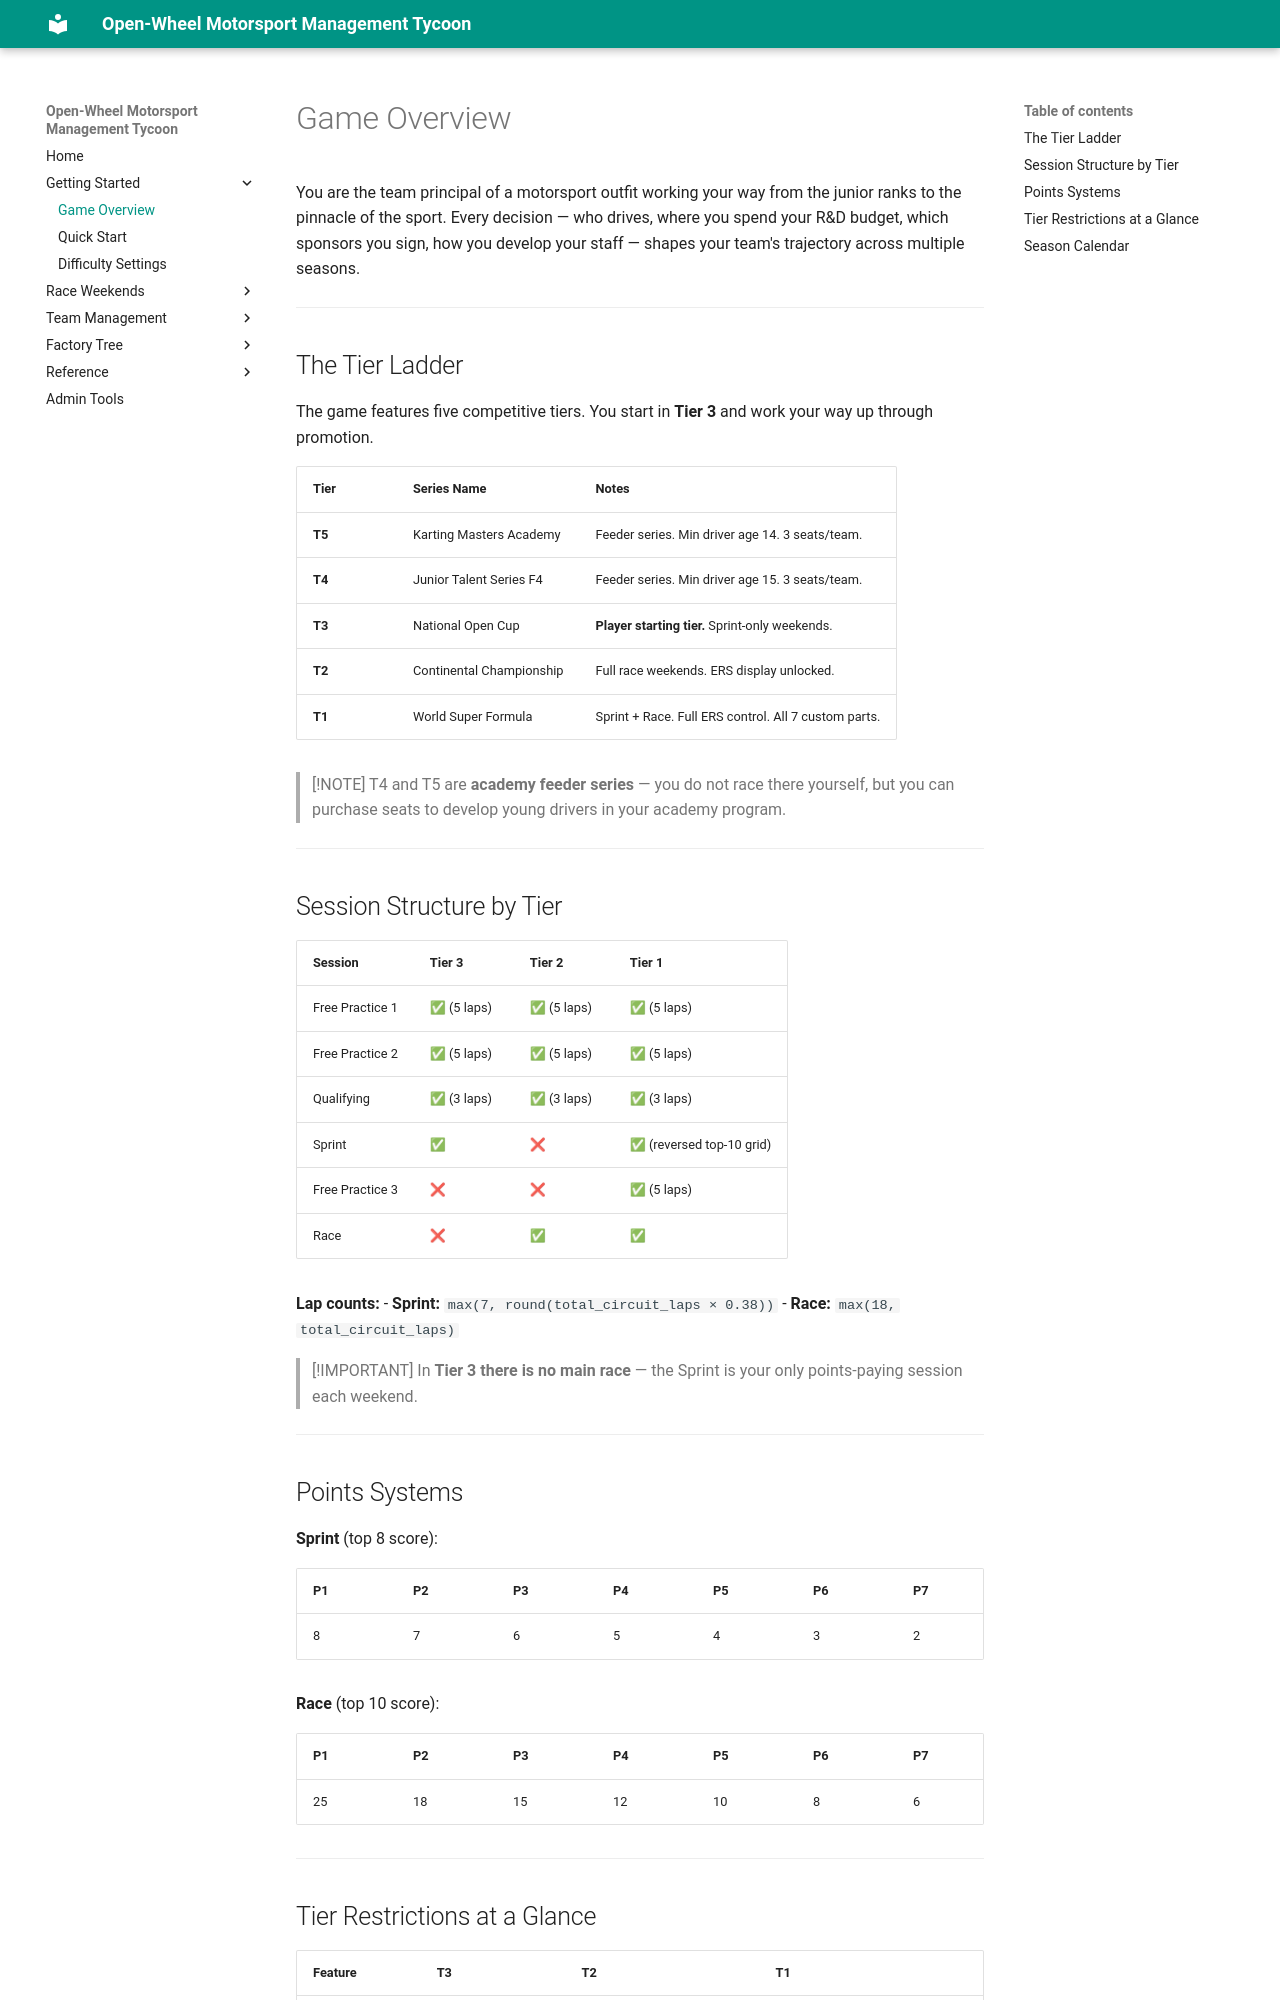

repository: LaurentAerens/race-game · page: mechanics/overview/index.html · generator: mkdocs

# Game Overview

You are the team principal of a motorsport outfit working your way from the junior ranks to the pinnacle of the sport. Every decision — who drives, where you spend your R&D budget, which sponsors you sign, how you develop your staff — shapes your team's trajectory across multiple seasons.

---

## The Tier Ladder

The game features five competitive tiers. You start in **Tier 3** and work your way up through promotion.

| Tier | Series Name | Notes |
|------|-------------|-------|
| **T5** | Karting Masters Academy | Feeder series. Min driver age 14. 3 seats/team. |
| **T4** | Junior Talent Series F4 | Feeder series. Min driver age 15. 3 seats/team. |
| **T3** | National Open Cup | **Player starting tier.** Sprint-only weekends. |
| **T2** | Continental Championship | Full race weekends. ERS display unlocked. |
| **T1** | World Super Formula | Sprint + Race. Full ERS control. All 7 custom parts. |

> [!NOTE]
> T4 and T5 are **academy feeder series** — you do not race there yourself, but you can purchase seats to develop young drivers in your academy program.

---

## Session Structure by Tier

| Session | Tier 3 | Tier 2 | Tier 1 |
|---------|--------|--------|--------|
| Free Practice 1 | ✅ (5 laps) | ✅ (5 laps) | ✅ (5 laps) |
| Free Practice 2 | ✅ (5 laps) | ✅ (5 laps) | ✅ (5 laps) |
| Qualifying | ✅ (3 laps) | ✅ (3 laps) | ✅ (3 laps) |
| Sprint | ✅ | ❌ | ✅ (reversed top-10 grid) |
| Free Practice 3 | ❌ | ❌ | ✅ (5 laps) |
| Race | ❌ | ✅ | ✅ |

**Lap counts:**
- **Sprint:** `max(7, round(total_circuit_laps × 0.38))`
- **Race:** `max(18, total_circuit_laps)`

> [!IMPORTANT]
> In **Tier 3 there is no main race** — the Sprint is your only points-paying session each weekend.

---

## Points Systems

**Sprint** (top 8 score):

| P1 | P2 | P3 | P4 | P5 | P6 | P7 | P8 |
|----|----|----|----|----|----|----|-----|
| 8 | 7 | 6 | 5 | 4 | 3 | 2 | 1 |

**Race** (top 10 score):

| P1 | P2 | P3 | P4 | P5 | P6 | P7 | P8 | P9 | P10 |
|----|----|----|----|----|----|----|----|----|----|
| 25 | 18 | 15 | 12 | 10 | 8 | 6 | 4 | 2 | 1 |

---
